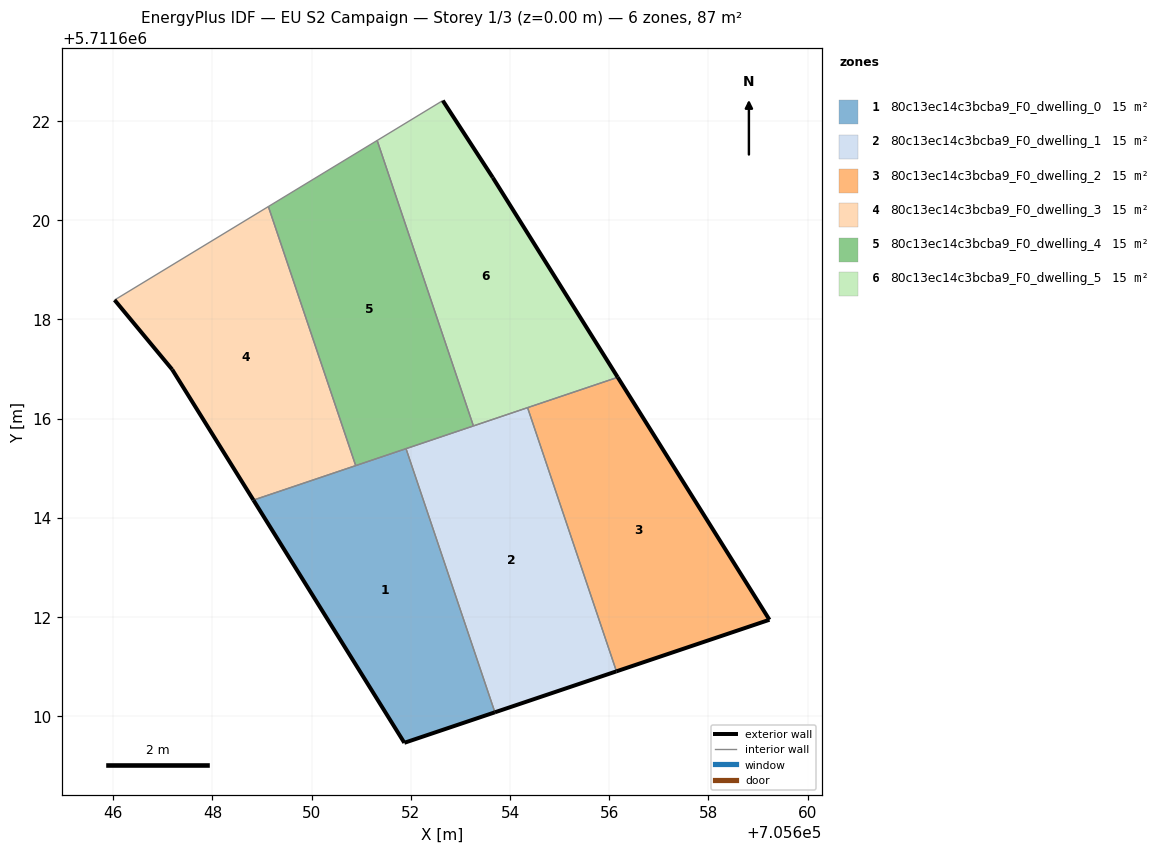
=== STOREY PLAN SPEC (per zone: floor XY polygon, exterior-wall plan segments, windows/doors) ===
zone 1: 80c13ec14c3bcba9_F0_dwelling_0  (14.5 m²)
  floor: (705653.69, 5711610.08) (705651.90, 5711615.39) (705648.83, 5711614.36) (705651.87, 5711609.46)
  exterior wall: (705653.69, 5711610.08) – (705651.87, 5711609.46)  [1.9 m]
  exterior wall: (705651.87, 5711609.46) – (705648.83, 5711614.36)  [5.8 m]
  interior walls: 3
zone 2: 80c13ec14c3bcba9_F0_dwelling_1  (14.5 m²)
  floor: (705656.15, 5711610.90) (705654.35, 5711616.22) (705651.90, 5711615.39) (705653.69, 5711610.08)
  exterior wall: (705656.15, 5711610.90) – (705653.69, 5711610.08)  [2.6 m]
  interior walls: 4
zone 3: 80c13ec14c3bcba9_F0_dwelling_2  (14.5 m²)
  floor: (705659.23, 5711611.94) (705656.17, 5711616.83) (705654.35, 5711616.22) (705656.15, 5711610.90)
  exterior wall: (705656.17, 5711616.83) – (705659.23, 5711611.94)  [5.8 m]
  exterior wall: (705659.23, 5711611.94) – (705656.15, 5711610.90)  [3.3 m]
  interior walls: 2
zone 4: 80c13ec14c3bcba9_F0_dwelling_3  (14.5 m²)
  floor: (705650.89, 5711615.05) (705649.13, 5711620.28) (705646.03, 5711618.39) (705647.19, 5711616.99) (705648.83, 5711614.36)
  exterior wall: (705648.83, 5711614.36) – (705647.19, 5711616.99)  [3.1 m]
  exterior wall: (705647.19, 5711616.99) – (705646.03, 5711618.39)  [1.8 m]
  interior walls: 3
zone 5: 80c13ec14c3bcba9_F0_dwelling_4  (14.5 m²)
  floor: (705653.26, 5711615.85) (705651.32, 5711621.61) (705649.13, 5711620.28) (705650.89, 5711615.05)
  interior walls: 5
zone 6: 80c13ec14c3bcba9_F0_dwelling_5  (14.5 m²)
  floor: (705656.17, 5711616.83) (705653.65, 5711620.86) (705652.64, 5711622.41) (705651.32, 5711621.61) (705653.26, 5711615.85)
  exterior wall: (705652.64, 5711622.41) – (705653.65, 5711620.86)  [1.9 m]
  exterior wall: (705653.65, 5711620.86) – (705656.17, 5711616.83)  [4.8 m]
  interior walls: 4

=== DERIVED (storey summary) ===
Building: EU S2 Campaign
Storey: 1 of 3  (floor level z = 0.00 m)
Storey gross floor area: 87.1 m²
Zones on this storey: 6
  - 80c13ec14c3bcba9_F0_dwelling_0: floor 14.5 m²; exterior wall 7.7 m (23.1 m²); WWR 0.0%
  - 80c13ec14c3bcba9_F0_dwelling_1: floor 14.5 m²; exterior wall 2.6 m (7.8 m²); WWR 0.0%
  - 80c13ec14c3bcba9_F0_dwelling_2: floor 14.5 m²; exterior wall 9.0 m (27.1 m²); WWR 0.0%
  - 80c13ec14c3bcba9_F0_dwelling_3: floor 14.5 m²; exterior wall 4.9 m (14.8 m²); WWR 0.0%
  - 80c13ec14c3bcba9_F0_dwelling_4: floor 14.5 m²
  - 80c13ec14c3bcba9_F0_dwelling_5: floor 14.5 m²; exterior wall 6.6 m (19.8 m²); WWR 0.0%
Zone adjacency (shared interzone walls):
  - 80c13ec14c3bcba9_F0_dwelling_0 ↔ 80c13ec14c3bcba9_F0_dwelling_1
  - 80c13ec14c3bcba9_F0_dwelling_0 ↔ 80c13ec14c3bcba9_F0_dwelling_3
  - 80c13ec14c3bcba9_F0_dwelling_0 ↔ 80c13ec14c3bcba9_F0_dwelling_4
  - 80c13ec14c3bcba9_F0_dwelling_1 ↔ 80c13ec14c3bcba9_F0_dwelling_2
  - 80c13ec14c3bcba9_F0_dwelling_1 ↔ 80c13ec14c3bcba9_F0_dwelling_4
  - 80c13ec14c3bcba9_F0_dwelling_1 ↔ 80c13ec14c3bcba9_F0_dwelling_5
  - 80c13ec14c3bcba9_F0_dwelling_2 ↔ 80c13ec14c3bcba9_F0_dwelling_5
  - 80c13ec14c3bcba9_F0_dwelling_3 ↔ 80c13ec14c3bcba9_F0_dwelling_4
  - 80c13ec14c3bcba9_F0_dwelling_4 ↔ 80c13ec14c3bcba9_F0_dwelling_5